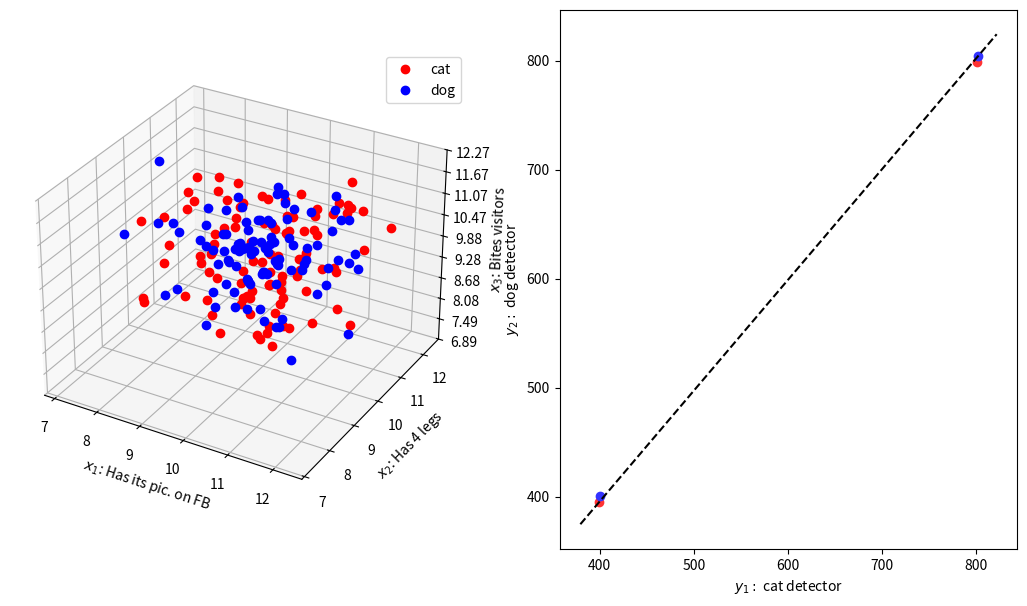

Here is the Python script that generated this plot:
#!/usr/bin/env python3
# -*- coding: utf-8 -*-
"""
@author: mehdisenoussi
"""

import numpy as np

from mpl_toolkits.mplot3d import Axes3D
from matplotlib.ticker import LinearLocator, FormatStrFormatter
import matplotlib.pyplot as pl

# learning parameter
beta = .4

#############################
# clouds of completely random points

n_samples = 100
x1_1 = np.random.randn(n_samples) + 10
x2_1 = np.random.randn(n_samples) + 10
x3_1 = np.random.randn(n_samples) + 10

x1_2 = np.random.randn(n_samples) + 10
x2_2 = np.random.randn(n_samples) + 10
x3_2 = np.random.randn(n_samples) + 10

fig = pl.figure(figsize = (13, 7))
axs = [];
axs.append(fig.add_subplot(1, 2, 1, projection='3d'))
axs.append(fig.add_subplot(1, 2, 2))

axs[0].plot3D(x1_1, x2_1, x3_1, 'ro', label='cat')
axs[0].plot3D(x1_2, x2_2, x3_2, 'bo', label='dog')
axs[0].legend()

axs[0].zaxis.set_major_locator(LinearLocator(10))
axs[0].zaxis.set_major_formatter(FormatStrFormatter('%.02f'))
axs[0].set_xlabel('$x_{1}$: Has its pic. on FB')
axs[0].set_ylabel('$x_{2}$: Has 4 legs')
axs[0].set_zlabel('$x_{3}$: Bites visitors')

# y1 and y2
weights = np.zeros(shape = [2, 3])
targets = np.repeat(np.array([[1, 0], [0, 1]]).T, n_samples, axis=0)

for index in np.arange(n_samples):
    weights = weights + beta * np.dot(targets[index,:][:, np.newaxis],\
                                      np.array([x1_1[index], x2_1[index], x3_1[index]])[:, np.newaxis].T)
    
    weights = weights + beta * np.dot(targets[index+n_samples,:][:, np.newaxis],\
                                      np.array([x1_2[index], x2_2[index], x3_2[index]])[:, np.newaxis].T)


axs[1].set_xlabel('$y_{1}:$ cat detector')
axs[1].set_ylabel('$y_{2}:$ dog detector')

x1_new = [1]
x2_new = [0]
x3_new = [0]
activations = np.dot(weights, np.array([x1_new, x2_new, x3_new]))
axs[1].plot(activations[0], activations[1], 'o', color=[1, .2, .2])

x1_new = [1]
x2_new = [1]
x3_new = [0]
activations = np.dot(weights, np.array([x1_new, x2_new, x3_new]))
axs[1].plot(activations[0], activations[1], 'o', color=[1, .2, .2])

x1_new = [0]
x2_new = [0]
x3_new = [1]
activations = np.dot(weights, np.array([x1_new, x2_new, x3_new]))
axs[1].plot(activations[0], activations[1], 'o', color = [.2, .2, 1])

x1_new = [0]
x2_new = [1]
x3_new = [1]
activations = np.dot(weights, np.array([x1_new, x2_new, x3_new]))
axs[1].plot(activations[0], activations[1], 'o', color = [.2, .2, 1])

axs[1].plot(axs[1].get_xlim(), axs[1].get_ylim(), 'k--')

